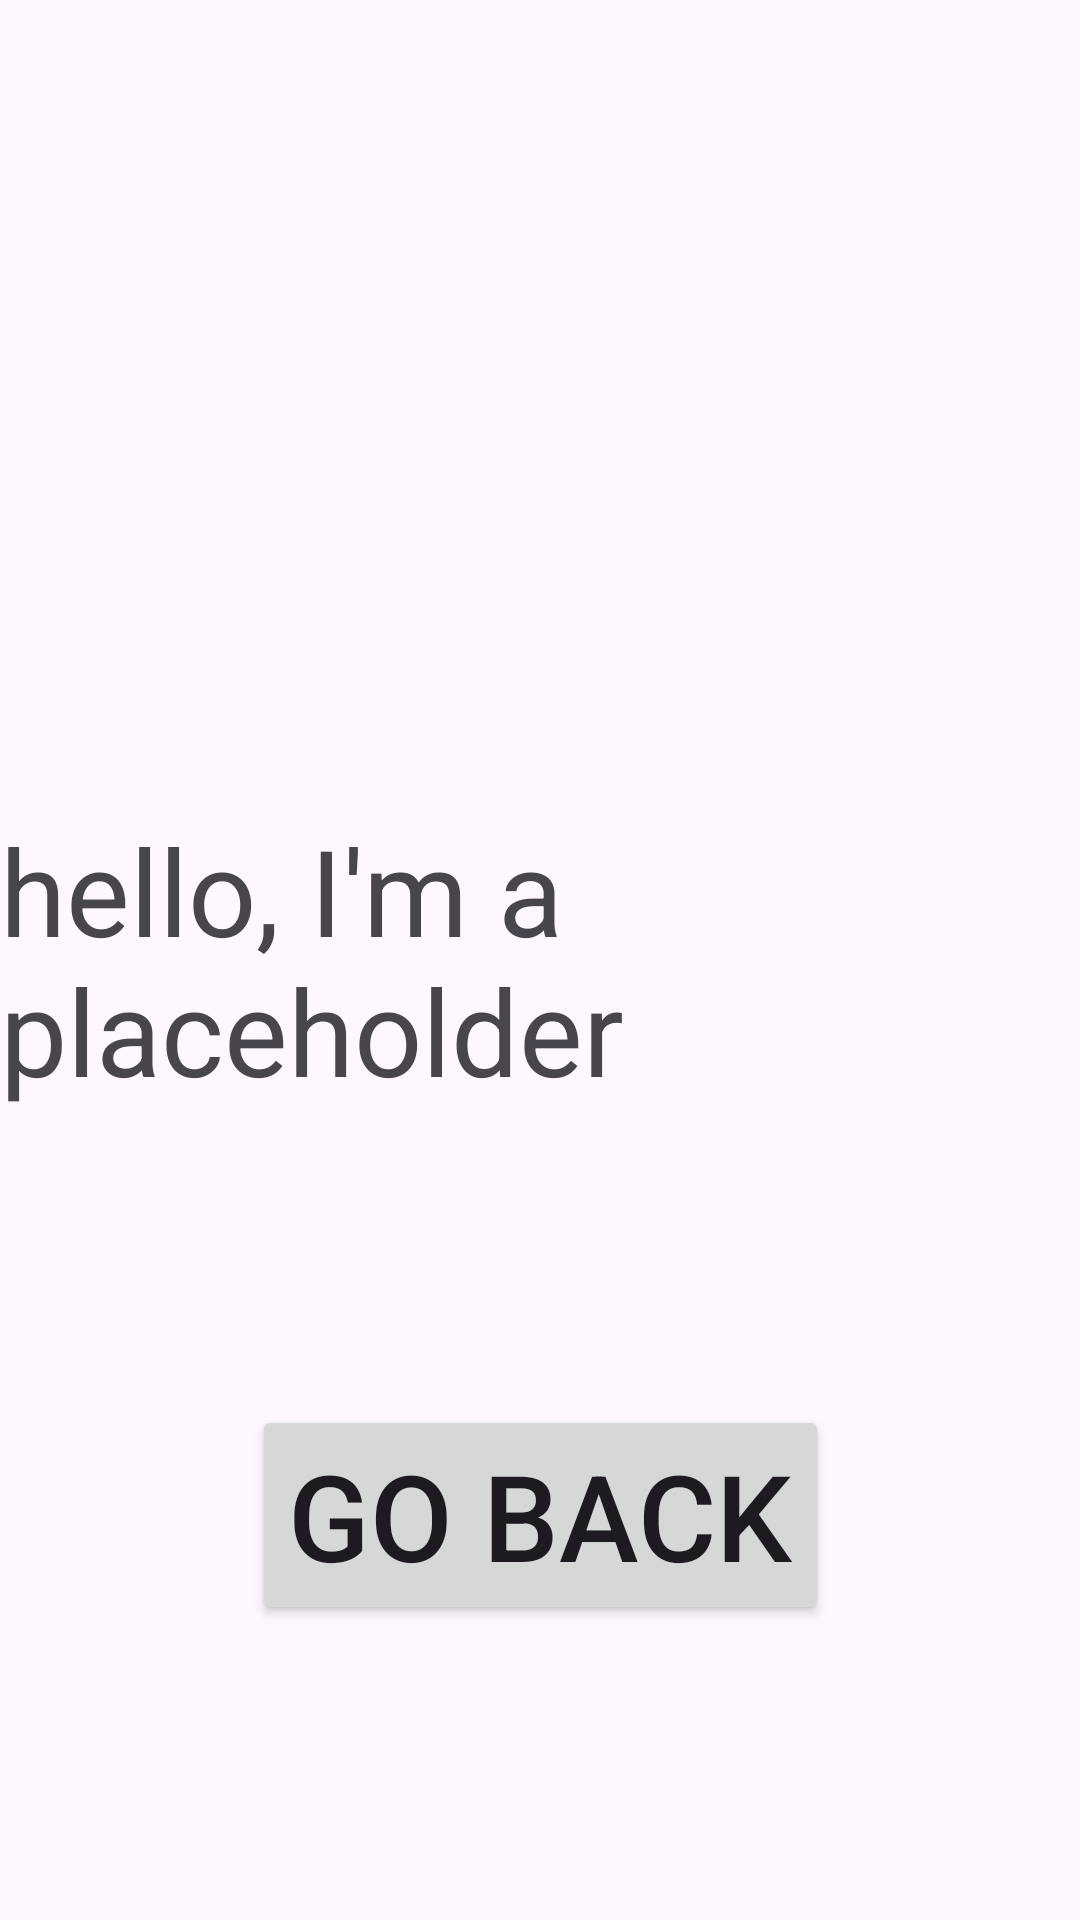

The Android layout XML behind this screen, and the referenced resources:
<!-- AndroidManifest.xml: application theme Theme.LoginExercise -->
<!-- res/layout/activity_welcome.xml -->
<?xml version="1.0" encoding="utf-8"?>
<androidx.constraintlayout.widget.ConstraintLayout
    xmlns:android="http://schemas.android.com/apk/res/android"
    xmlns:tools="http://schemas.android.com/tools"
    xmlns:app="http://schemas.android.com/apk/res-auto"
    android:layout_width="match_parent"
    android:layout_height="match_parent"
    tools:context=".WelcomeActivity">

    <TextView
        android:id="@+id/textView"
        android:layout_width="wrap_content"
        android:layout_height="wrap_content"
        android:text="hello, I'm a placeholder"
        android:textSize="40sp"
        app:layout_constraintBottom_toBottomOf="parent"
        app:layout_constraintEnd_toEndOf="parent"
        app:layout_constraintStart_toStartOf="parent"
        app:layout_constraintTop_toTopOf="parent" />

    <Button
        android:id="@+id/welcomeBtnCloseSession"
        android:layout_width="wrap_content"
        android:layout_height="wrap_content"
        android:text="Go back"
        android:textSize="40sp"
        app:layout_constraintBottom_toBottomOf="parent"
        app:layout_constraintEnd_toEndOf="parent"
        app:layout_constraintStart_toStartOf="parent"
        app:layout_constraintTop_toBottomOf="@+id/textView" />
</androidx.constraintlayout.widget.ConstraintLayout>
<!-- resources referenced by this layout -->
<resources>
  <style name="Theme.LoginExercise" parent="Base.Theme.LoginExercise" />
  <style name="Base.Theme.LoginExercise" parent="Theme.Material3.DayNight.NoActionBar">
          
          
          <item name="colorPrimary">@color/orange</item>
      </style>
  <color name="orange">#E61717</color>
</resources>
